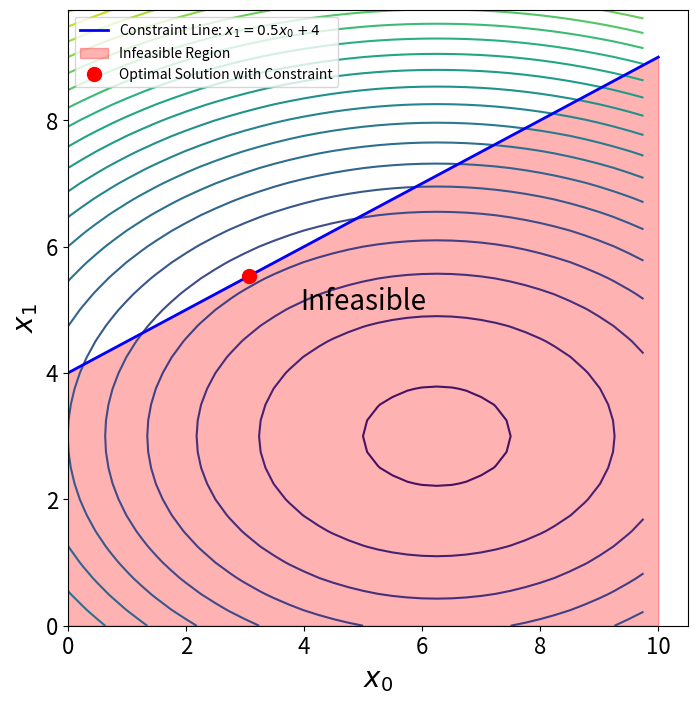

Here is the Python script that generated this plot:
import numpy as np
import matplotlib.pyplot as plt
from scipy.optimize import minimize

# Define the range for the variables
x0 = np.arange(0, 10, 0.25)
x1 = np.arange(0, 10, 0.25)

# Create a meshgrid for the variables
X0, X1 = np.meshgrid(x0, x1)


def objective_function(x):
    return 0.4 * x[0] ** 2 - 5 * x[0] + x[1] ** 2 - 6 * x[1]


# Calculate cost using the meshgrid values
cost = 0.4 * X0 ** 2 - 5 * X0 + X1 ** 2 - 6 * X1

# Define the inequality constraint function


def constraint(x):
    x0 = x[0]
    x1 = x[1]
    # Constraint equation (should be >= 0)
    h = x1 - 0.5 * x0 - 4
    return h


# Create a plot
fig, ax = plt.subplots(1, 1)

# Plot the contour of the cost function
cp = ax.contour(X0, X1, cost, levels=20)

# Plot the line of the constraint (x1 = 0.5 * x0 + 4)
x_constraint = np.linspace(0, 10, 400)
y_constraint = 0.5 * x_constraint + 4
ax.plot(x_constraint, y_constraint, 'b-', linewidth=2,
        label='Constraint Line: $x_1 = 0.5x_0 + 4$')

# Fill the infeasible region (below the constraint line)
ax.fill_between(x_constraint, y_constraint, 0, where=(
    y_constraint > 0), color='red', alpha=0.3, label='Infeasible Region')

# Set the font size for ticks
plt.xticks(fontsize=16)
plt.yticks(fontsize=16)

# Set figure size
fig = plt.gcf()
fig.set_size_inches(8, 8)

# Set labels for x and y axes
ax.set_xlabel(r'$x_{0}$', fontsize=20)
ax.set_ylabel(r'$x_{1}$', fontsize=20)

# Define the bounds for each decision variable
bounds = [(0, 10), (0, 10)]

# Initial guess for the decision variables
initial_guess = [0, 0]

# Define constraints in a dictionary format
cons = {'type': 'ineq', 'fun': constraint}

# Perform the optimization with constraints
opt = minimize(objective_function, initial_guess,
               method='SLSQP', bounds=bounds, constraints=cons)

# Extract the optimal solution
optimal_x0, optimal_x1 = opt.x

# Plot the solution on the contour plot
ax.plot(optimal_x0, optimal_x1, 'ro', markersize=10,
        label='Optimal Solution with Constraint')

# Add a text label for the infeasible region
ax.text(5, 5, 'Infeasible', fontsize=20, color='black', ha='center')

# Show the plot with the solution
plt.legend()
plt.savefig('constained.png')
plt.show()

# Print the result of the optimization
print(opt)
